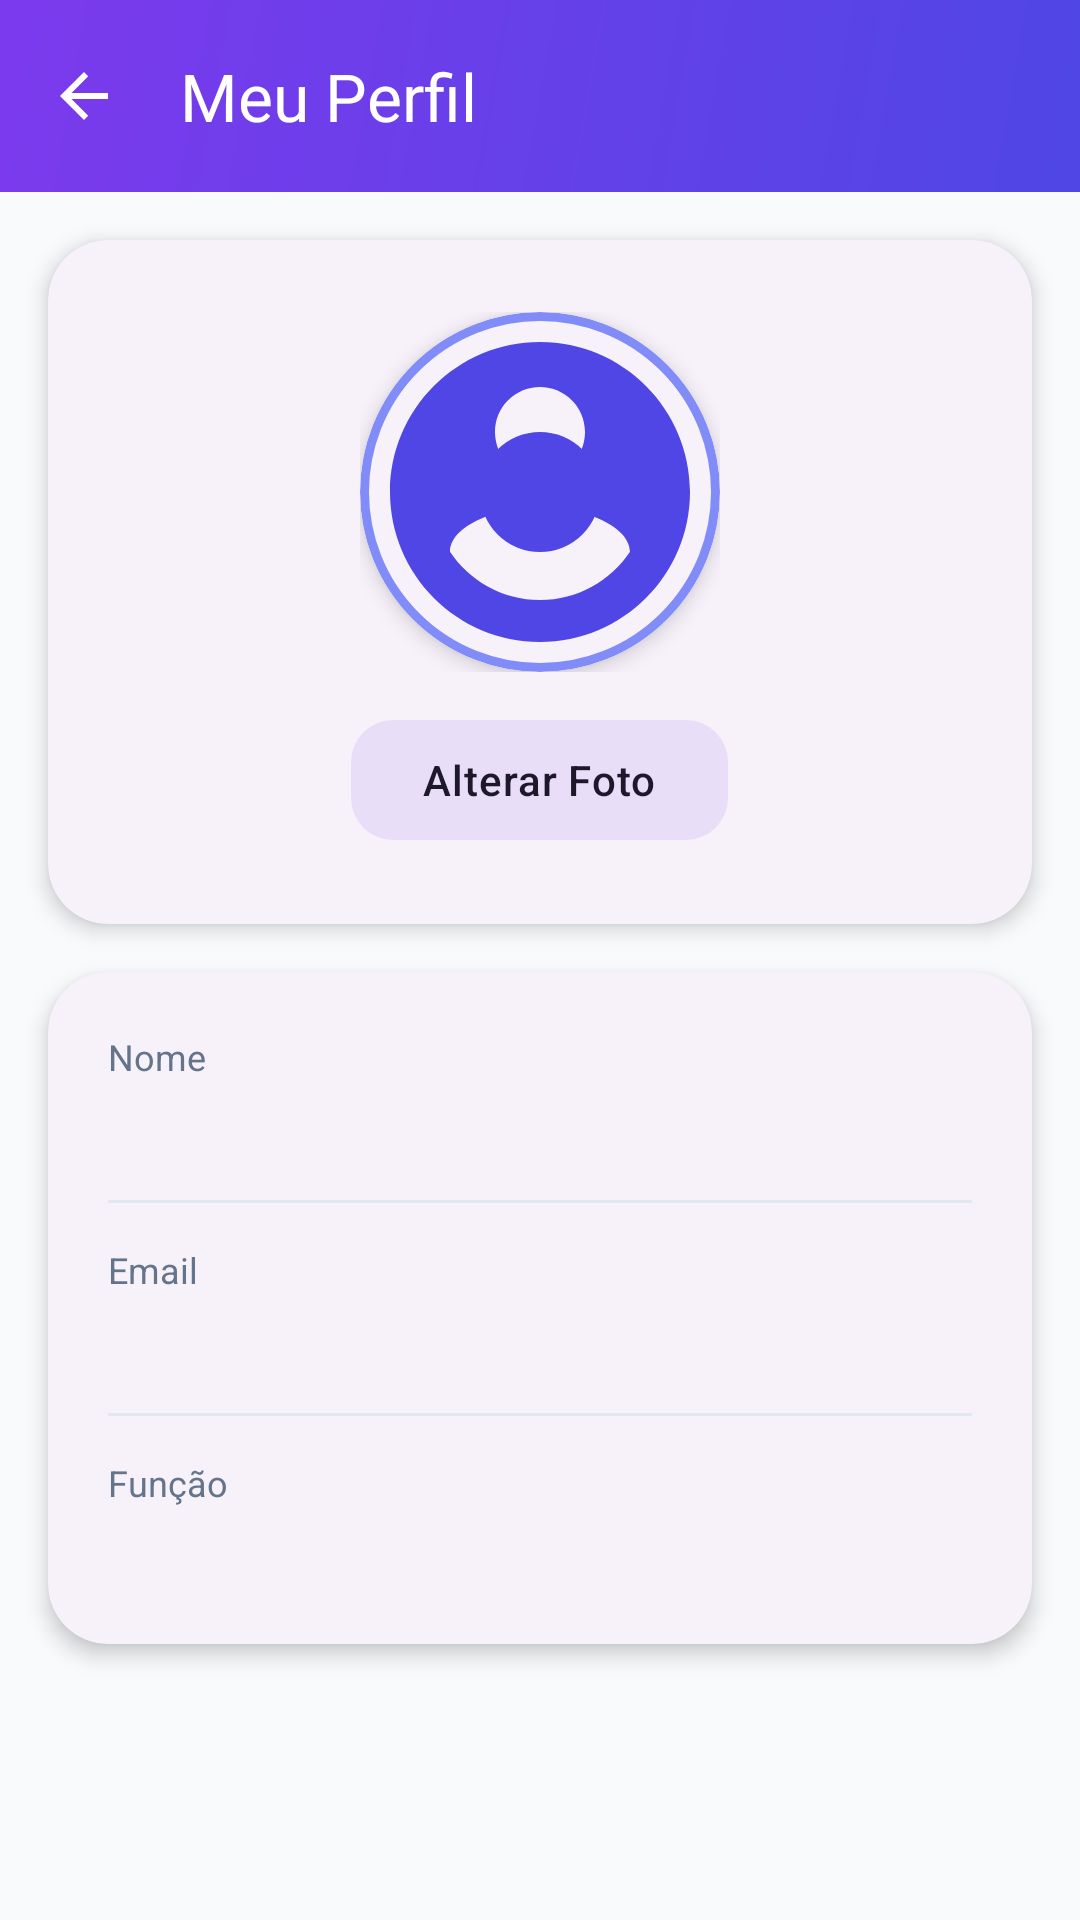

Produce the Android XML layout that renders to this screen, including the resource entries it uses.
<!-- AndroidManifest.xml: application theme Theme.ATECGestao -->
<!-- res/layout/activity_profile.xml -->
<?xml version="1.0" encoding="utf-8"?>
<ScrollView xmlns:android="http://schemas.android.com/apk/res/android"
    xmlns:app="http://schemas.android.com/apk/res-auto"
    android:layout_width="match_parent"
    android:layout_height="match_parent"
    android:background="@color/background">

    <LinearLayout
        android:layout_width="match_parent"
        android:layout_height="wrap_content"
        android:orientation="vertical">

        
        <com.google.android.material.appbar.MaterialToolbar
            android:id="@+id/toolbar"
            android:layout_width="match_parent"
            android:layout_height="wrap_content"
            android:background="@drawable/gradient_primary"
            app:navigationIcon="@drawable/ic_arrow_back"
            app:navigationIconTint="@color/white"
            app:title="@string/profile_title"
            app:titleTextColor="@color/white" />

        
        <com.google.android.material.card.MaterialCardView
            android:layout_width="match_parent"
            android:layout_height="wrap_content"
            android:layout_margin="16dp"
            app:cardCornerRadius="20dp"
            app:cardElevation="4dp">

            <LinearLayout
                android:layout_width="match_parent"
                android:layout_height="wrap_content"
                android:gravity="center_horizontal"
                android:orientation="vertical"
                android:padding="24dp">

                
                <FrameLayout
                    android:layout_width="120dp"
                    android:layout_height="120dp">

                    <com.google.android.material.card.MaterialCardView
                        android:layout_width="match_parent"
                        android:layout_height="match_parent"
                        app:cardCornerRadius="60dp"
                        app:cardElevation="4dp"
                        app:strokeColor="@color/primary_light"
                        app:strokeWidth="3dp">

                        <ImageView
                            android:id="@+id/ivProfilePhoto"
                            android:layout_width="match_parent"
                            android:layout_height="match_parent"
                            android:contentDescription="Foto de perfil"
                            android:scaleType="centerCrop"
                            android:src="@drawable/ic_person_placeholder"
                            app:tint="@color/primary" />

                    </com.google.android.material.card.MaterialCardView>
                </FrameLayout>

                
                <com.google.android.material.button.MaterialButton
                    android:id="@+id/btnChangePhoto"
                    style="@style/Widget.Material3.Button.TonalButton"
                    android:layout_width="wrap_content"
                    android:layout_height="wrap_content"
                    android:layout_marginTop="12dp"
                    android:text="@string/btn_change_photo"
                    app:cornerRadius="14dp"
                    app:icon="@drawable/ic_camera"
                    app:iconTint="@color/primary" />

            </LinearLayout>
        </com.google.android.material.card.MaterialCardView>

        
        <com.google.android.material.card.MaterialCardView
            android:layout_width="match_parent"
            android:layout_height="wrap_content"
            android:layout_marginStart="16dp"
            android:layout_marginEnd="16dp"
            android:layout_marginBottom="16dp"
            app:cardCornerRadius="20dp"
            app:cardElevation="4dp">

            <LinearLayout
                android:layout_width="match_parent"
                android:layout_height="wrap_content"
                android:orientation="vertical"
                android:padding="20dp">

                <TextView
                    android:layout_width="wrap_content"
                    android:layout_height="wrap_content"
                    android:text="@string/label_name"
                    android:textColor="@color/text_secondary"
                    android:textSize="12sp" />

                <TextView
                    android:id="@+id/etName"
                    android:layout_width="match_parent"
                    android:layout_height="wrap_content"
                    android:layout_marginTop="4dp"
                    android:textColor="@color/text_primary"
                    android:textSize="16sp"
                    android:textStyle="bold" />

                <View
                    android:layout_width="match_parent"
                    android:layout_height="1dp"
                    android:layout_marginTop="14dp"
                    android:layout_marginBottom="14dp"
                    android:background="@color/divider" />

                <TextView
                    android:layout_width="wrap_content"
                    android:layout_height="wrap_content"
                    android:text="@string/label_email"
                    android:textColor="@color/text_secondary"
                    android:textSize="12sp" />

                <TextView
                    android:id="@+id/etEmail"
                    android:layout_width="match_parent"
                    android:layout_height="wrap_content"
                    android:layout_marginTop="4dp"
                    android:textColor="@color/text_primary"
                    android:textSize="16sp" />

                <View
                    android:layout_width="match_parent"
                    android:layout_height="1dp"
                    android:layout_marginTop="14dp"
                    android:layout_marginBottom="14dp"
                    android:background="@color/divider" />

                <TextView
                    android:layout_width="wrap_content"
                    android:layout_height="wrap_content"
                    android:text="@string/label_role"
                    android:textColor="@color/text_secondary"
                    android:textSize="12sp" />

                <TextView
                    android:id="@+id/etRole"
                    android:layout_width="match_parent"
                    android:layout_height="wrap_content"
                    android:layout_marginTop="4dp"
                    android:textColor="@color/text_primary"
                    android:textSize="16sp"
                    android:textStyle="bold" />

            </LinearLayout>
        </com.google.android.material.card.MaterialCardView>

    </LinearLayout>
</ScrollView>
<!-- resources referenced by this layout -->
<resources>
  <color name="background">#F8FAFC</color>
  <color name="divider">#E2E8F0</color>
  <color name="primary">#4F46E5</color>
  <color name="primary_light">#818CF8</color>
  <color name="text_primary">#1E293B</color>
  <color name="text_secondary">#64748B</color>
  <color name="white">#FFFFFF</color>
  <!-- drawable gradient_primary (drawable) -->
  <?xml version="1.0" encoding="utf-8"?>
  <shape xmlns:android="http://schemas.android.com/apk/res/android">
      <gradient
          android:angle="135"
          android:startColor="@color/gradient_start"
          android:endColor="@color/gradient_end"
          android:type="linear" />
  </shape>
  <!-- drawable ic_arrow_back (drawable) -->
  <?xml version="1.0" encoding="utf-8"?>
  <vector xmlns:android="http://schemas.android.com/apk/res/android"
      android:width="24dp"
      android:height="24dp"
      android:viewportWidth="24"
      android:viewportHeight="24"
      android:tint="@color/white">
      <path
          android:fillColor="@android:color/white"
          android:pathData="M20,11H7.83l5.59,-5.59L12,4l-8,8 8,8 1.41,-1.41L7.83,13H20v-2z" />
  </vector>
  <!-- drawable ic_person_placeholder (drawable) -->
  <vector xmlns:android="http://schemas.android.com/apk/res/android"
      android:width="24dp"
      android:height="24dp"
      android:viewportWidth="24"
      android:viewportHeight="24"
      android:tint="?attr/colorControlNormal">
      <path
          android:fillColor="@android:color/white"
          android:pathData="M12,12m-4,0a4,4 0,1 1,8 0a4,4 0,1 1,-8 0"/>
      <path
          android:fillColor="@android:color/white"
          android:pathData="M12,2C6.48,2 2,6.48 2,12s4.48,10 10,10 10,-4.48 10,-10S17.52,2 12,2zM12,5c1.66,0 3,1.34 3,3s-1.34,3 -3,3 -3,-1.34 -3,-3 1.34,-3 3,-3zM12,19.2c-2.5,0 -4.71,-1.28 -6,-3.22 0.03,-1.99 4,-3.08 6,-3.08 1.99,0 5.97,1.09 6,3.08 -1.29,1.94 -3.5,3.22 -6,3.22z"/>
  </vector>
  <string name="btn_change_photo">Alterar Foto</string>
  <string name="label_email">Email</string>
  <string name="label_name">Nome</string>
  <string name="label_role">Função</string>
  <string name="profile_title">Meu Perfil</string>
  <style name="Theme.ATECGestao" parent="Theme.Material3.DayNight.NoActionBar">
          
          <item name="colorPrimary">@color/primary</item>
          <item name="colorPrimaryDark">@color/primary_dark</item>
          <item name="colorOnPrimary">@color/on_primary</item>
  
          
          <item name="colorSecondary">@color/secondary</item>
          <item name="colorOnSecondary">@color/on_secondary</item>
  
          
          <item name="android:colorBackground">@color/background</item>
          <item name="colorSurface">@color/surface</item>
          <item name="colorOnSurface">@color/on_surface</item>
  
          
          <item name="colorError">@color/error</item>
  
          
          <item name="android:statusBarColor">@color/primary_dark</item>
  
          
          <item name="materialButtonStyle">@style/Widget.ATECGestao.Button</item>
  
          
          <item name="materialCardViewStyle">@style/Widget.ATECGestao.CardView</item>
      </style>
  <color name="gradient_start">#4F46E5</color>
  <color name="gradient_end">#7C3AED</color>
  <color name="primary_dark">#3730A3</color>
  <color name="on_primary">#FFFFFF</color>
  <color name="secondary">#0D9488</color>
  <color name="on_secondary">#FFFFFF</color>
  <color name="surface">#FFFFFF</color>
  <color name="on_surface">#1E293B</color>
  <color name="error">#EF4444</color>
  <style name="Widget.ATECGestao.Button" parent="Widget.Material3.Button">
          <item name="cornerRadius">14dp</item>
          <item name="android:textAllCaps">false</item>
          <item name="android:letterSpacing">0.02</item>
      </style>
  <style name="Widget.ATECGestao.CardView" parent="Widget.Material3.CardView.Elevated">
          <item name="cardCornerRadius">16dp</item>
          <item name="cardElevation">2dp</item>
      </style>
</resources>
